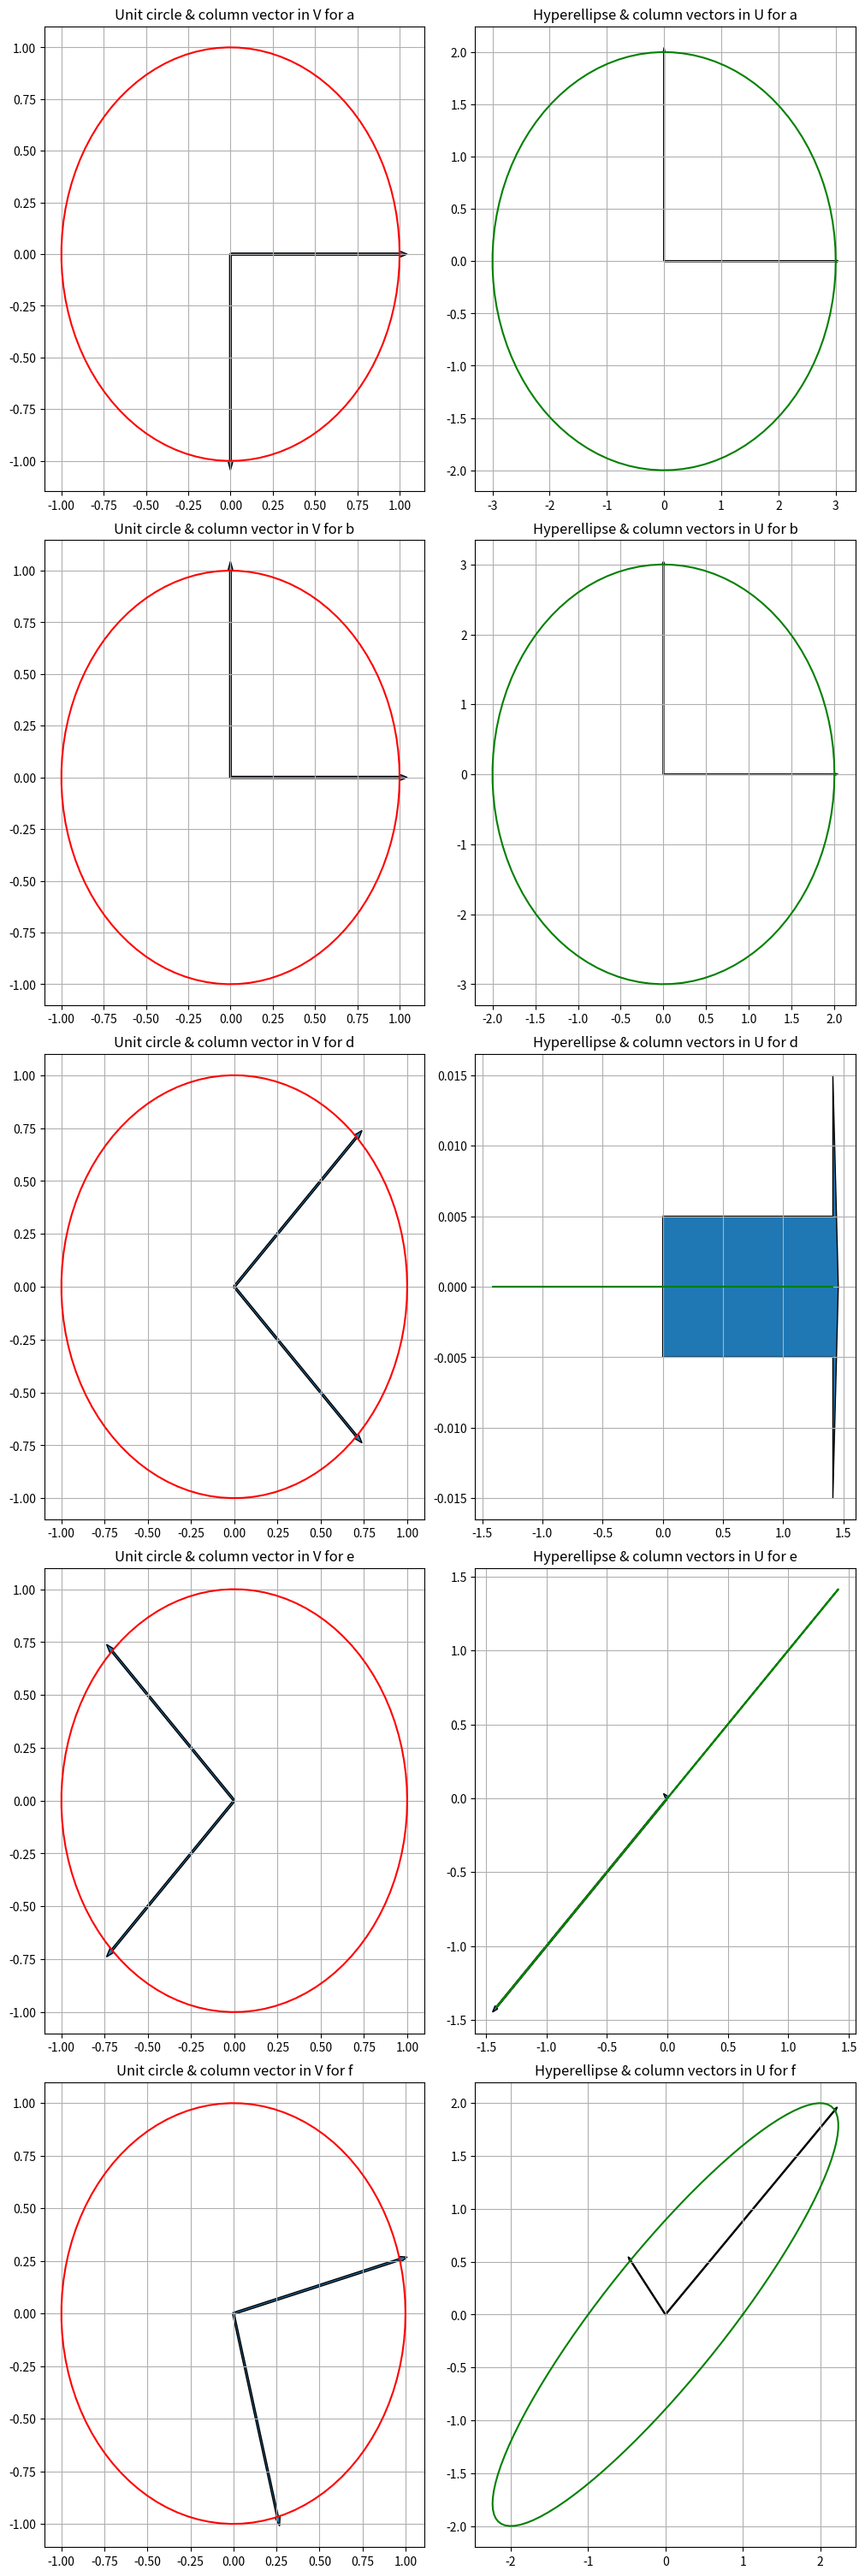

Reproduce this figure in Python.
#!/usr/bin/env python3
# -*- coding: utf-8 -*-
import numpy as np
import matplotlib.pyplot as plt

# 4.1 Matrices
A = np.matrix([[3, 0],
               [0, -2]])

B = np.matrix([[2, 0],
               [0, 3]])

C = np.matrix([[0, 2],
               [0, 0],
               [0, 0]])

D = np.matrix([[1, 1],
               [0, 0]])

E = np.matrix([[1, 1],
               [1, 1]])

F = np.matrix([[1, 2],
               [0, 2]])

a_u, a_s, a_vh = np.linalg.svd(A)
a = {'u': a_u,
     's': a_s,
     'vh': a_vh,
     'prob_letter' : 'a',
     'matrix': A}

b_u, b_s, b_vh = np.linalg.svd(B)
b = {'u': b_u,
     's': b_s,
     'vh': b_vh,
     'prob_letter' : 'b',
     'matrix': B}

c_u, c_s, c_vh = np.linalg.svd(C)
c = {'u': c_u,
     's': c_s,
     'vh': c_vh,
     'prob_letter' : 'c',
     'matrix': C}

d_u, d_s, d_vh = np.linalg.svd(D)
d = {'u': d_u,
     's': d_s,
     'vh': d_vh,
     'prob_letter' : 'd',
     'matrix': D}

e_u, e_s, e_vh = np.linalg.svd(E)
e = {'u': e_u,
     's': e_s,
     'vh': e_vh,
     'prob_letter' : 'e',
     'matrix': E}

f_u, f_s, f_vh = np.linalg.svd(F)
f = {'u': f_u,
     's': f_s,
     'vh': f_vh,
     'prob_letter' : 'f',
     'matrix': F}

all_svds_meta = [a, b, c, d, e, f]

for svd in all_svds_meta:
    print("The SVD for problem {}\n".format(svd['prob_letter']),
          "\tU:\n{}\n\n".format(svd['u']),
          "\tS:\n{}\n\n".format(svd['s']),
          "\tVh:\n{}\n\n".format(svd['vh']))

# unit circle vectors
rads = np.linspace(0, 2*np.pi, 100)
x = np.cos(rads)
y = np.sin(rads)
v = np.matrix([x, y])

fig, axs = plt.subplots(5, 2, figsize=(10, 30), constrained_layout=True)

all_svds_meta = [a, b, d, e, f]
for ii in range(5):
    svd_meta = all_svds_meta[ii]
    if svd_meta['prob_letter'] == 'c':
        continue

    x1, y1 = svd_meta['vh'][0, 0], svd_meta['vh'][1, 0]
    x2, y2 = svd_meta['vh'][0, 1], svd_meta['vh'][1, 1]
    axs[ii, 0].plot(x, y, 'r-')
    axs[ii, 0].arrow(0, 0, x1, y1, width=0.01)
    axs[ii, 0].arrow(0, 0, x2, y2, width=0.01)
    axs[ii, 0].set_title('Unit circle & column vector in V for {}'.format(svd_meta['prob_letter']))
    axs[ii, 0].grid()

    s1, s2 = svd_meta['s'][0], svd_meta['s'][1]
    a1, b1 = svd_meta['u'][0, 0], svd_meta['u'][1, 0]
    a2, b2 = svd_meta['u'][0, 1], svd_meta['u'][1, 1]

    # Transformed circle
    v = svd_meta['matrix']@np.matrix([x, y])

    axs[ii, 1].plot(v[0].T, v[1].T, 'g-')
    axs[ii, 1].arrow(0, 0, s1*a1, s1*b1, width=0.01)
    if s2 != 0:
        axs[ii, 1].arrow(0, 0, s2*a2, s2*b2, width=0.01)
    axs[ii, 1].set_title('Hyperellipse & column vectors in U for {}'.format(svd_meta['prob_letter']))
    axs[ii, 1].grid()